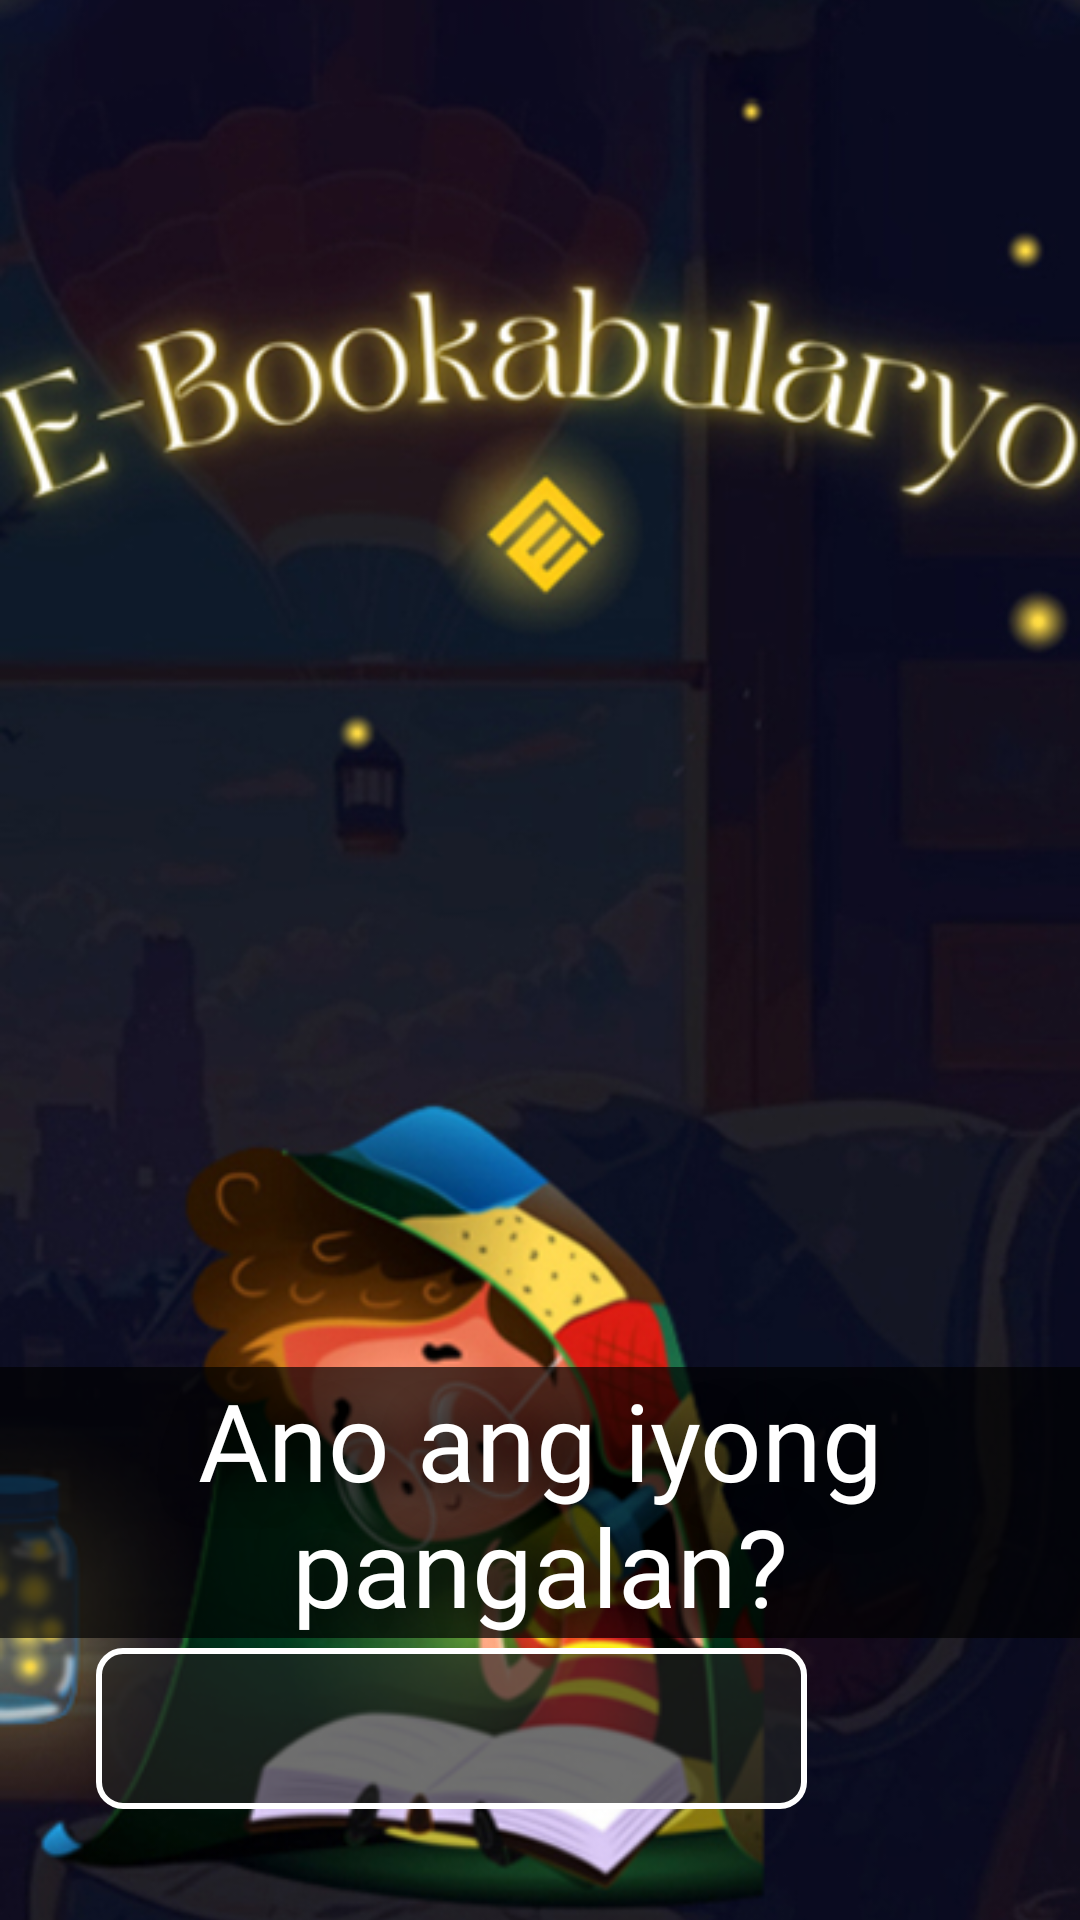

Here is an Android app screen rendered from its layout file. Give the layout XML and the strings, colors and styles it references.
<!-- AndroidManifest.xml: application theme Theme.AppCompat.Light.NoActionBar -->
<!-- res/layout/activity_main.xml -->
<?xml version="1.0" encoding="utf-8"?>
<RelativeLayout xmlns:android="http://schemas.android.com/apk/res/android"
    xmlns:app="http://schemas.android.com/apk/res-auto"
    xmlns:tools="http://schemas.android.com/tools"
    android:layout_width="match_parent"
    android:layout_height="match_parent"
    tools:context=".Activity.MainActivity"

    >
    <ImageView
        android:layout_width="match_parent"
        android:layout_height="match_parent"
        android:src="@drawable/main_bg"
        android:scaleType="centerCrop"
        />

    <TextView
        android:layout_width="match_parent"
        android:layout_height="wrap_content"
        android:text="@string/ano_ang_iyong_pangalan"

        android:fontFamily="@font/dongle_bold"

        android:textSize="@dimen/text_header"
        android:textColor="#FFFFFF"

        android:layout_above="@+id/inputLayout"
        android:background="#AD000000"
    android:gravity="center"
        android:shadowColor="#000000"
        android:shadowDx="2"
        android:shadowDy="2"
        android:shadowRadius="36"
        >

    </TextView>
    <LinearLayout
        android:id="@+id/inputLayout"

        android:layout_alignParentBottom="true"

        android:layout_width="match_parent"
        android:layout_height="wrap_content"
        android:orientation="horizontal"

        android:layout_marginStart="@dimen/veryhigh"
        android:layout_marginEnd="@dimen/veryhigh"
        android:layout_marginBottom="@dimen/veryhigh"

        android:weightSum="1"
        >
        <EditText
            android:id="@+id/ediTextNameInput"
            android:layout_width="match_parent"
            android:layout_height="wrap_content"

            android:layout_weight="0.2"

            android:textColor="#FFFFFF"
            android:textSize="16sp"


            android:background="@drawable/rounded_corner_shape_edittext_box"

            android:padding="@dimen/mid"
            >

        </EditText>

        <Button
            android:id="@+id/proceedButton"
            android:layout_width="match_parent"
            android:layout_height="62dp"
            android:background="@drawable/baseline_arrow_forward_24"
            android:layout_weight="0.8"
            />
    </LinearLayout>

</RelativeLayout>
<!-- resources referenced by this layout -->
<resources>
  <dimen name="mid">16dp</dimen>
  <dimen name="text_header">36sp</dimen>
  <dimen name="veryhigh">32dp</dimen>
  <!-- drawable main_bg: jpg bitmap (drawable, 162352 bytes) -->
  <!-- drawable rounded_corner_shape_edittext_box (drawable) -->
  <?xml version="1.0" encoding="utf-8"?>
  <shape xmlns:android="http://schemas.android.com/apk/res/android">
      <solid android:color="#A6232323" /> 
      <corners android:radius="8dp" /> 
      <stroke
          android:color="#FFFFFF"
          android:width="2dp" />
  </shape>
  <string name="ano_ang_iyong_pangalan">Ano ang iyong pangalan?</string>
</resources>
